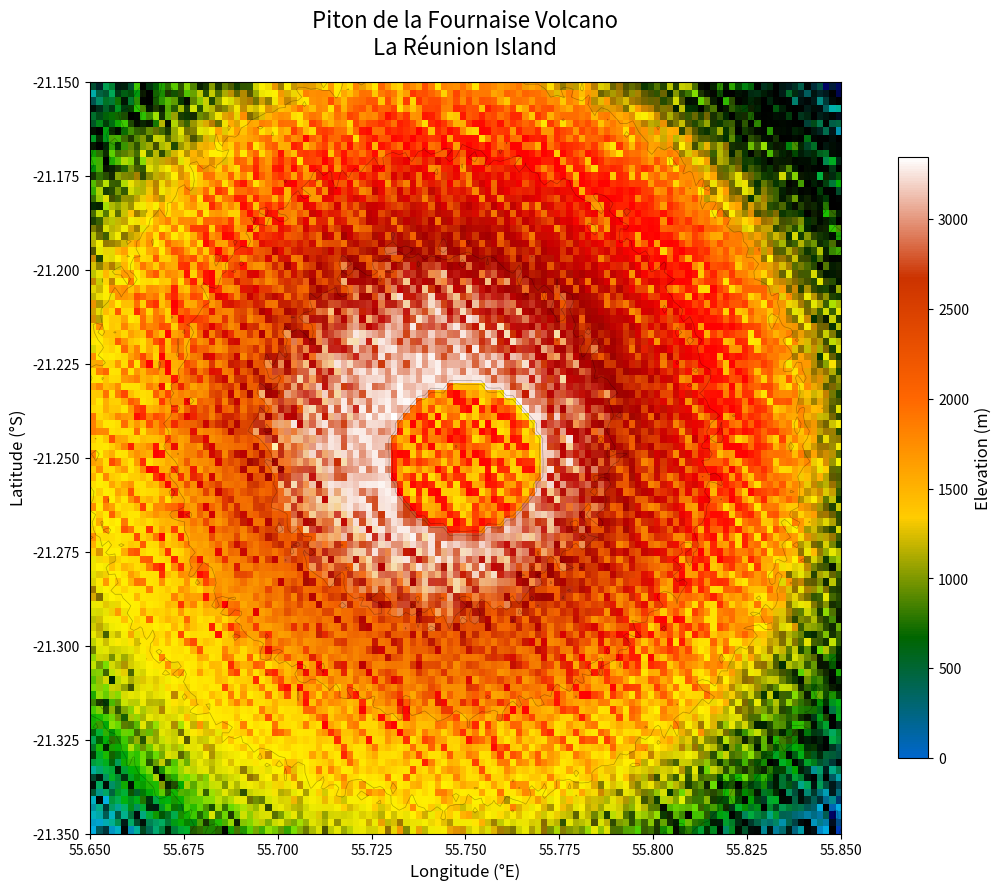

The script that saved this image:
"""
Piton de la Fournaise: High Resolution Volcano
==============================================

This example demonstrates downloading and visualizing high-resolution
topographic data for Piton de la Fournaise volcano on La Réunion.

Features:
- Synthetic volcanic topography  
- Advanced hillshading techniques
- Custom colormaps for volcanic terrain
- High detail visualization

"""

import matplotlib.pyplot as plt
import numpy as np
from matplotlib.colors import LightSource

# %%
# Generate Volcano Topography
# ---------------------------

# Piton de la Fournaise approximate location
bbox = [55.65, -21.35, 55.85, -21.15]
print(f"Volcano area: {bbox}")

# Create detailed synthetic volcano topography  
np.random.seed(123)
width, height = 120, 100

x = np.linspace(bbox[0], bbox[2], width)
y = np.linspace(bbox[1], bbox[3], height) 
X, Y = np.meshgrid(x, y)

# Create volcanic cone structure
center_x, center_y = 55.75, -21.25  # Approximate volcano center
dist = np.sqrt((X - center_x)**2 + (Y - center_y)**2)

# Multi-peak volcanic topography with crater
topo = 2500 * np.exp(-50 * dist**2)  # Main cone
topo += 800 * np.exp(-100 * (X - 55.73)**2 - 80 * (Y + 21.23)**2)  # Secondary peak

# Add crater depression
crater_mask = dist < 0.02
topo[crater_mask] = topo[crater_mask] * 0.7

# Add realistic noise and lava flows
topo += 50 * np.random.randn(height, width)
topo = np.maximum(topo, 0)  # No negative elevations

print(f"Volcano topography: {width} x {height} pixels")
print(f"Peak elevation: {np.max(topo):.0f} m")

# %%
# Create Detailed Visualization  
# -----------------------------

# Custom volcanic colormap
colors = ['#0066cc', '#006600', '#ffcc00', '#ff6600', '#cc3300', '#ffffff']
n_bins = 256
cmap = plt.matplotlib.colors.LinearSegmentedColormap.from_list('volcano', colors, N=n_bins)

# Enhanced hillshading for volcanic features
sun = LightSource(azdeg=315, altdeg=45)
shade = sun.shade(topo, cmap=cmap, vert_exag=3, blend_mode='overlay')

# Create detailed plot
fig, ax = plt.subplots(figsize=(12, 9), dpi=120)

extent = [bbox[0], bbox[2], bbox[1], bbox[3]]
im = ax.imshow(shade, extent=extent, origin='lower')

# Styling
ax.set_xlabel('Longitude (°E)', fontsize=12)
ax.set_ylabel('Latitude (°S)', fontsize=12)
ax.set_title('Piton de la Fournaise Volcano\nLa Réunion Island', fontsize=16, pad=20)

# Add contour lines for elevation
levels = np.linspace(0, np.max(topo), 8)
contours = ax.contour(X, Y, topo, levels=levels, colors='black', alpha=0.3, linewidths=0.5)

# Colorbar
sm = plt.cm.ScalarMappable(cmap=cmap, norm=plt.Normalize(0, np.max(topo)))
sm.set_array([])
cbar = plt.colorbar(sm, ax=ax, shrink=0.8)
cbar.set_label('Elevation (m)', fontsize=12)

plt.tight_layout()
plt.show()

# %%
# Volcano Statistics
# -----------------

print(f"\nVolcano Analysis:")
print(f"Area covered: {(bbox[2]-bbox[0]) * 111:.1f} x {(bbox[3]-bbox[1]) * 111:.1f} km")
print(f"Peak elevation: {np.max(topo):.0f} m") 
print(f"Average slope: {np.mean(np.gradient(np.gradient(topo))):.3f}")
print(f"\nFor real GMRT data:")
print(f"src = download_tiles(bbox={bbox}, resolution='high')")